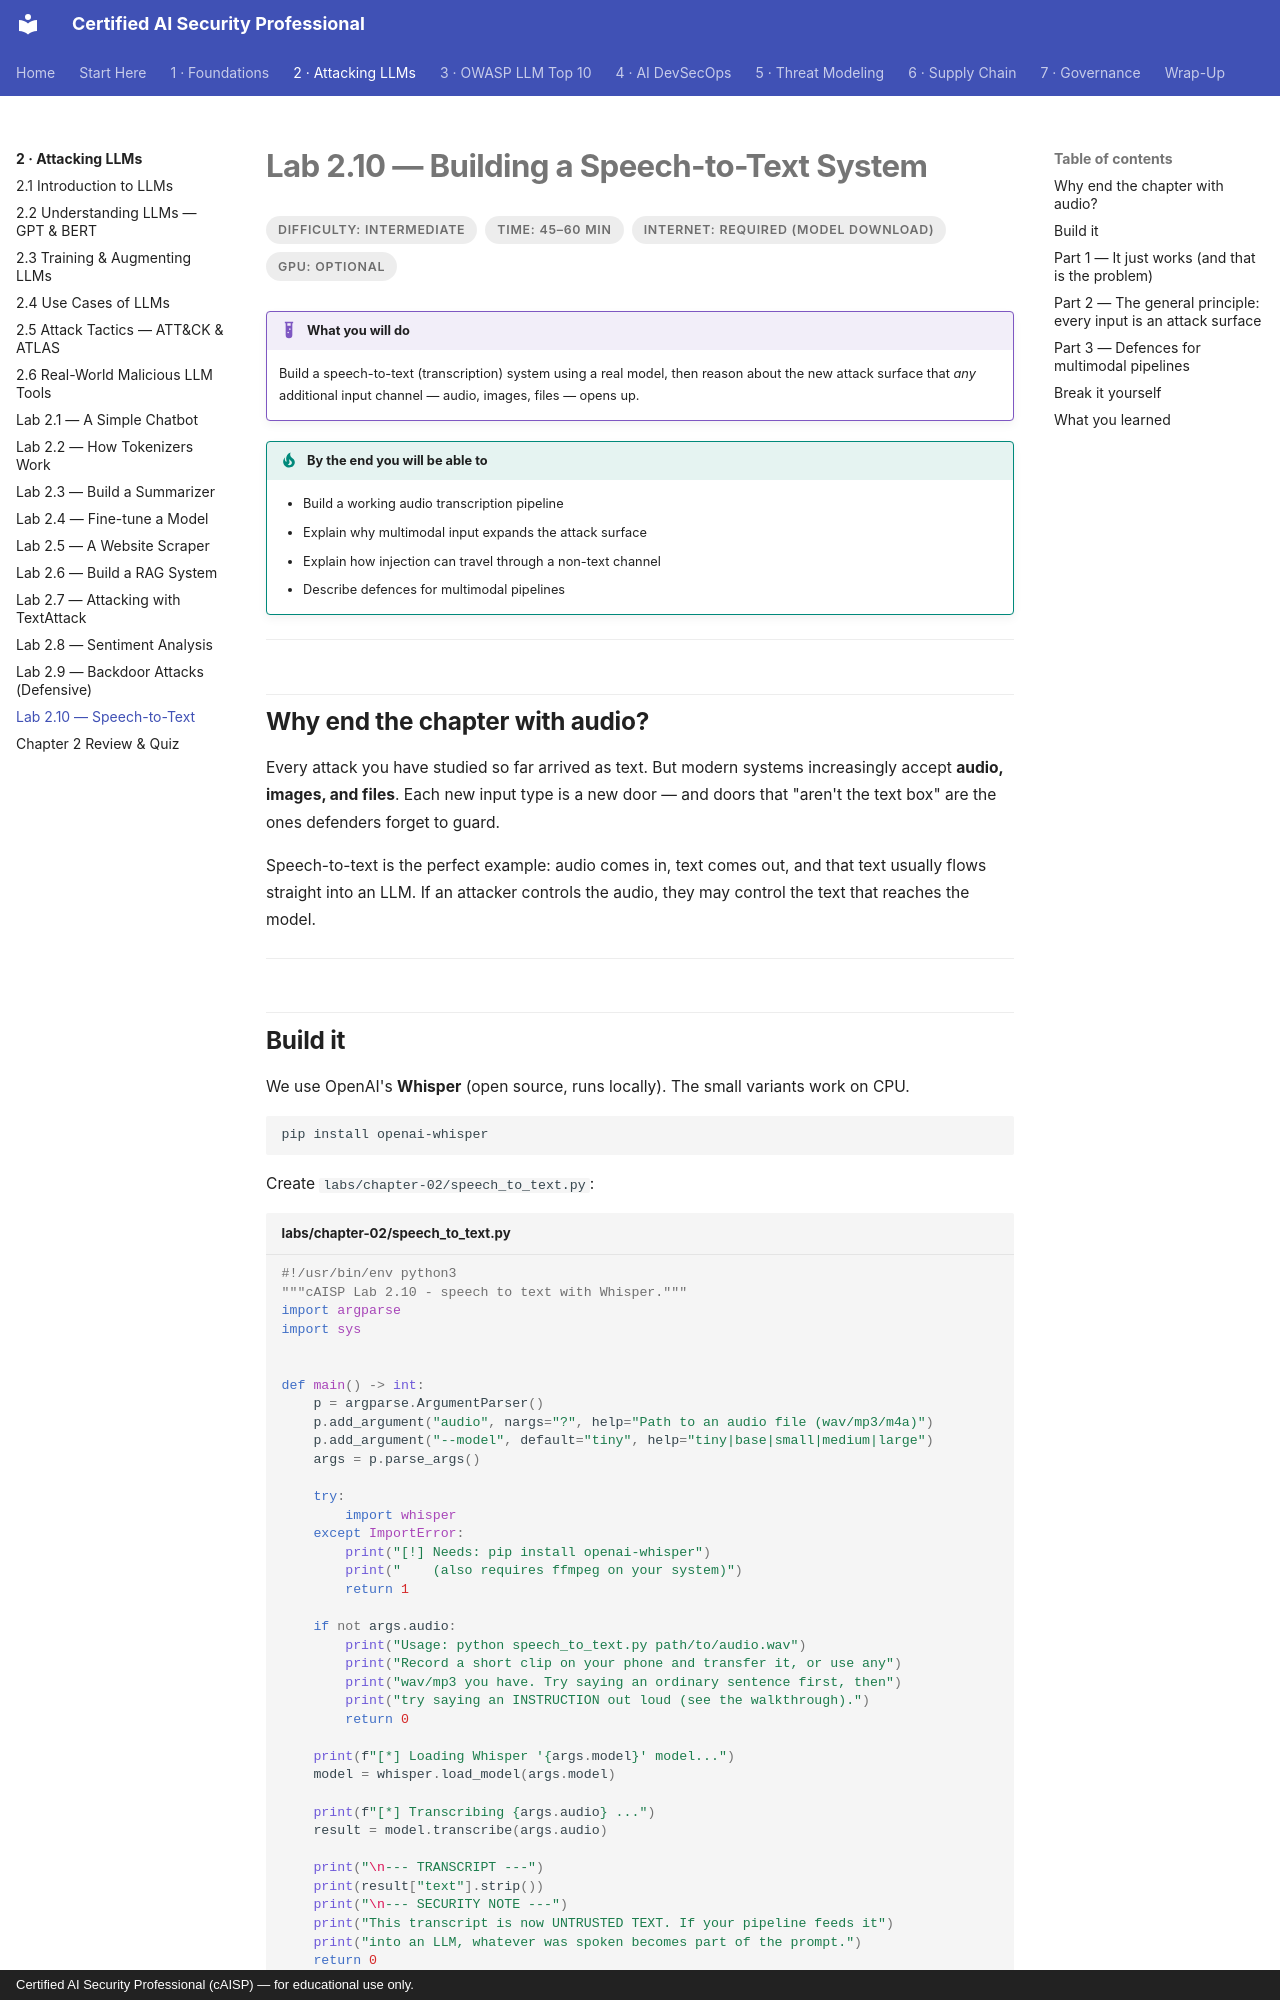

repository: def-SaYaN/Certified-AI-Security-Professional · page: chapter-02/lab-10-speech-to-text/index.html · generator: mkdocs · copyright: Certified AI Security Professional (cAISP) — for educational use only.

---
tags:
  - Chapter 2
  - Lab
---

# Lab 2.10 — Building a Speech-to-Text System

<ul class="caisp-meta">
  <li>Difficulty: Intermediate</li>
  <li>Time: 45–60 min</li>
  <li>Internet: Required (model download)</li>
  <li>GPU: Optional</li>
</ul>

!!! lab "What you will do"
    Build a speech-to-text (transcription) system using a real model, then reason about the new
    attack surface that *any* additional input channel — audio, images, files — opens up.

!!! objective "By the end you will be able to"
    - Build a working audio transcription pipeline
    - Explain why multimodal input expands the attack surface
    - Explain how injection can travel through a non-text channel
    - Describe defences for multimodal pipelines

---

## Why end the chapter with audio?

Every attack you have studied so far arrived as text. But modern systems increasingly accept
**audio, images, and files**. Each new input type is a new door — and doors that "aren't the
text box" are the ones defenders forget to guard.

Speech-to-text is the perfect example: audio comes in, text comes out, and that text usually
flows straight into an LLM. If an attacker controls the audio, they may control the text that
reaches the model.

---
